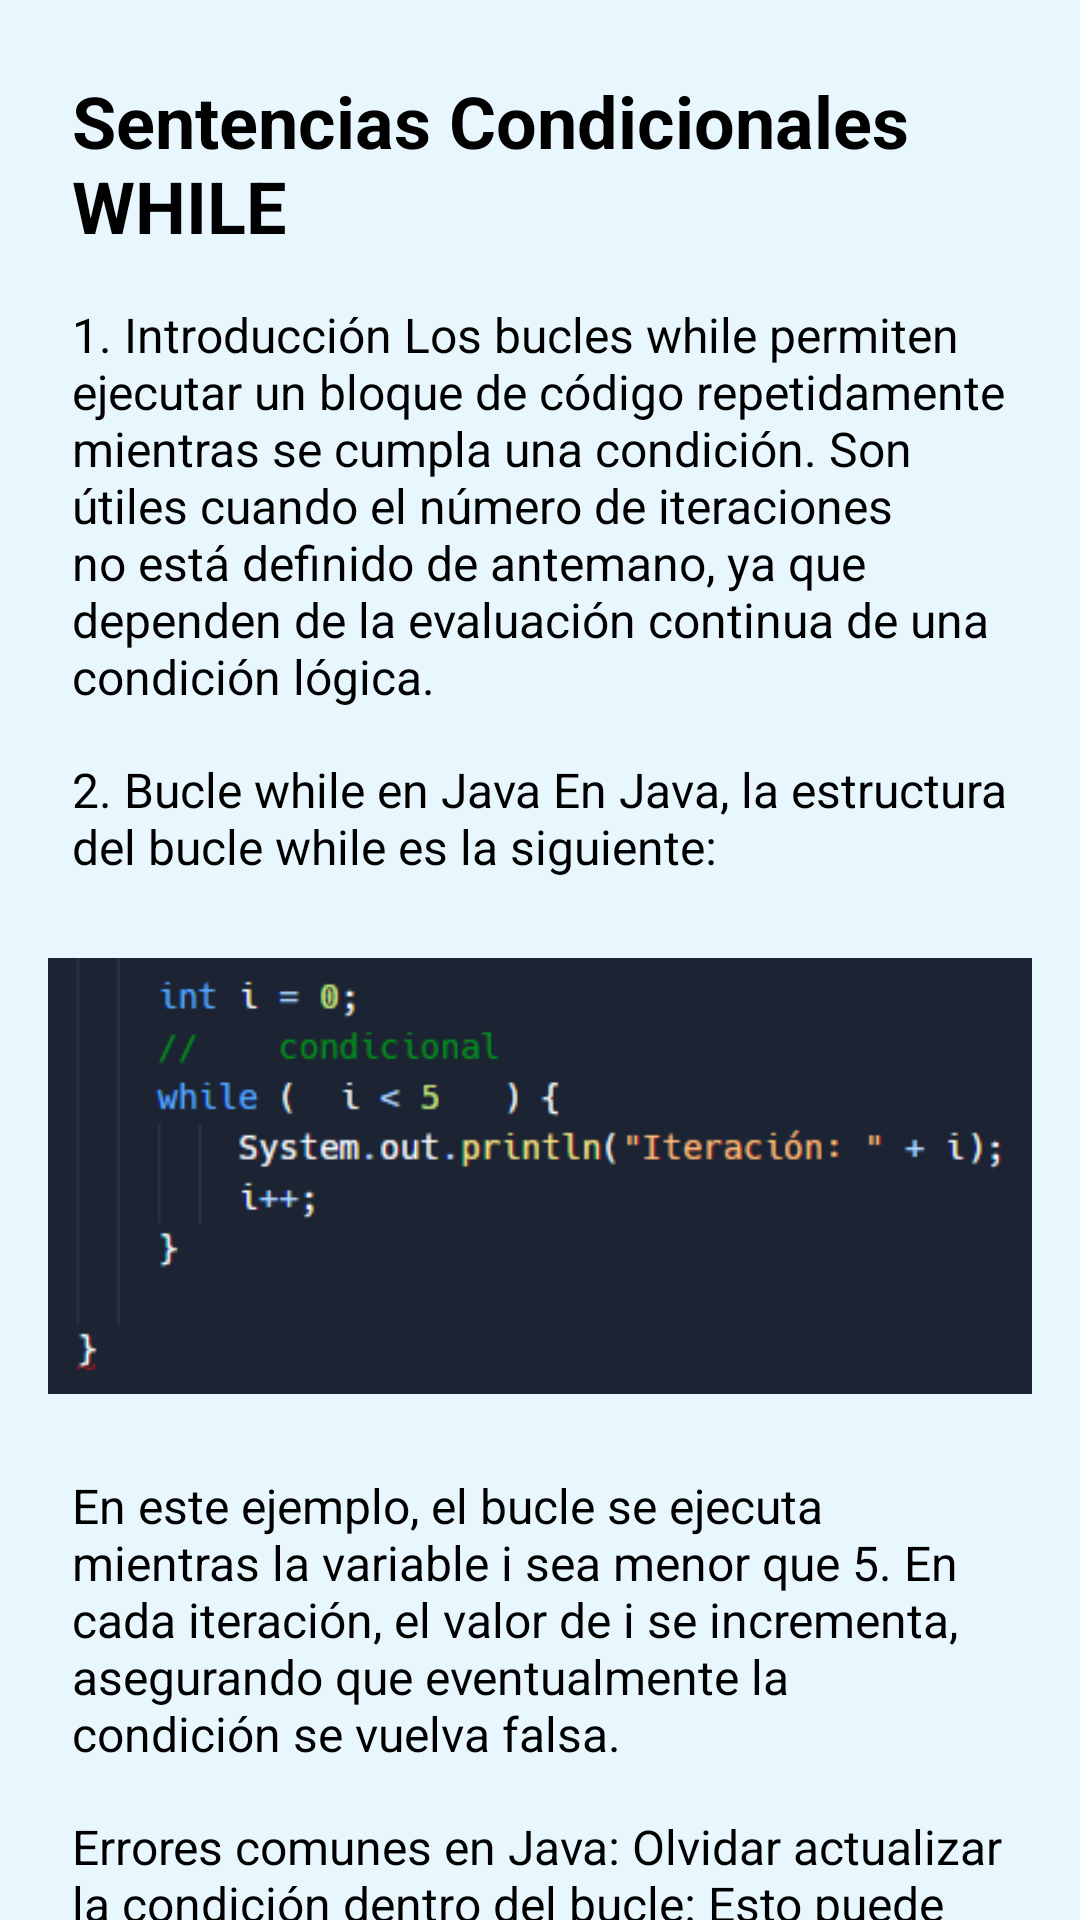

Reconstruct the res/layout file that produces this screen, plus the resources it refers to.
<!-- AndroidManifest.xml: application theme Theme.PrograQuest -->
<!-- res/layout/fragment_while.xml -->
<?xml version="1.0" encoding="utf-8"?>
<androidx.core.widget.NestedScrollView xmlns:android="http://schemas.android.com/apk/res/android"
    xmlns:app="http://schemas.android.com/apk/res-auto"
    xmlns:tools="http://schemas.android.com/tools"
    android:layout_width="match_parent"
    android:layout_height="match_parent"
    android:background="@color/lessiones"
    tools:context=".WhileFragment">

    <ScrollView
        android:layout_width="match_parent"
        android:layout_height="match_parent"
        android:padding="16dp">

        <LinearLayout
            android:layout_width="match_parent"
            android:layout_height="wrap_content"
            android:orientation="vertical">

            <TextView
                android:id="@+id/textViewTitle"
                android:layout_width="match_parent"
                android:layout_height="wrap_content"
                android:textColor="@color/black"
                android:padding="8dp"
                android:text="@string/sentencias_condicionales_while"
                android:textSize="24sp"
                android:textStyle="bold" />


            <androidx.constraintlayout.widget.Barrier
                android:layout_width="match_parent"
                android:layout_height="match_parent"
                app:barrierDirection="top" />

            <TextView
                android:layout_width="match_parent"
                android:layout_height="wrap_content"
                android:textColor="@color/black"
                android:padding="8dp"
                android:text="@string/_1_introducci_n_los_bucles_while_permiten_ejecutar_un_bloque_de_c_digo_repetidamente_mientras_se_cumpla_una_condici_n_son_tiles_cuando_el_n_mero_de_iteraciones_no_est_definido_de_antemano_ya_que_dependen_de_la_evaluaci_n_continua_de_una_condici_n_l_gica"
                 android:textSize="16sp" />

            <androidx.constraintlayout.widget.Barrier
                android:layout_width="match_parent"
                android:layout_height="match_parent"
                app:barrierDirection="top" />

            <TextView
                android:layout_width="match_parent"
                android:layout_height="wrap_content"
                android:textColor="@color/black"
                android:padding="8dp"
                android:text="@string/_2_bucle_while_en_java_en_java_la_estructura_del_bucle_while_es_la_siguiente"
                android:textSize="16sp" />


            <ImageView
                android:id="@+id/imageView2"
                android:layout_width="match_parent"
                android:layout_height="wrap_content"
                android:src="@drawable/while_java" />

            <TextView
                android:layout_width="match_parent"
                android:layout_height="wrap_content"
                android:textColor="@color/black"
                android:padding="8dp"
                android:text="@string/en_este_ejemplo_el_bucle_se_ejecuta_mientras_la_variable_i_sea_menor_que_5_en_cada_iteraci_n_el_valor_de_i_se_incrementa_asegurando_que_eventualmente_la_condici_n_se_vuelva_falsa"
                android:textSize="16sp" />


            <TextView
                android:layout_width="match_parent"
                android:layout_height="wrap_content"
                android:padding="8dp"
                android:textColor="@color/black"
                android:text="@string/errores_comunes_en_java_olvidar_actualizar_la_condici_n_dentro_del_bucle_esto_puede_causar_bucles_infinitos_definir_mal_la_condici_n_inicial_si_la_condici_n_es_falsa_desde_el_inicio_el_bucle_no_se_ejecutar_acceder_a_variables_no_inicializadas_aseg_rate_de_declarar_e_inicializar_las_variables_antes_de_usarlas_en_la_condici_n"
                android:textSize="16sp" />

            <TextView
                android:layout_width="match_parent"
                android:layout_height="wrap_content"
                android:textColor="@color/black"
                android:padding="8dp"
                android:text="@string/_3_bucle_while_en_python_en_python_la_estructura_del_bucle_while_es_similar_pero_m_s_concisa"
                 android:textSize="16sp" />


            <ImageView
                android:id="@+id/imageView3"
                android:layout_width="match_parent"
                android:layout_height="wrap_content"
                android:src="@drawable/while_python" />

            <TextView
                android:layout_width="match_parent"
                android:layout_height="wrap_content"
                android:textColor="@color/black"
                android:padding="8dp"
               android:text="@string/en_este_ejemplo_el_bucle_se_ejecuta_mientras_la_condici_n_i_5_sea_verdadera_la_variable_i_se_incrementa_en_cada_iteraci_n_evitando_un_bucle_infinito"
                android:textSize="16sp" />

            <TextView
                android:layout_width="match_parent"
                android:layout_height="wrap_content"
                android:textColor="@color/black"
                android:padding="8dp"
                android:text="@string/errores_comunes_en_python_olvidar_actualizar_la_condici_n_al_igual_que_en_java_esto_puede_llevar_a_bucles_infinitos_indentaci_n_incorrecta_python_requiere_una_indentaci_n_consistente_de_lo_contrario_se_generar_un_indentationerror_falta_del_car_cter_en_la_declaraci_n_del_while_esto_producir_un_syntaxerror"
                android:textSize="16sp" />
            <TextView
                android:layout_width="match_parent"
                android:layout_height="wrap_content"
                android:padding="8dp"
                android:text=""
                android:textSize="16sp" />

            <TextView
                android:layout_width="match_parent"
                android:layout_height="wrap_content"
                android:textColor="@color/black"
                android:padding="8dp"
               android:text="@string/en_java_los_errores_m_s_comunes_incluyen_olvidar_incrementar_o_modificar_la_variable_de_control_puede_resultar_en_un_bucle_infinito_definir_mal_la_condici_n_puede_evitar_que_el_bucle_se_ejecute_en_python_los_errores_frecuentes_son"
                android:textSize="16sp" />

            <TextView
                android:layout_width="match_parent"
                android:layout_height="wrap_content"
                android:textColor="@color/black"
                android:padding="8dp"
                android:text="@string/en_python_los_errores_frecuentes_son_la_falta_de_una_correcta_indentaci_n_o_el_uso_de_diferentes_tabulaciones_puede_generar_errores_si_se_olvida_actualizar_la_condici_n_el_programa_puede_quedar_atrapado_en_un_bucle_infinito"
                android:textSize="16sp" />
        </LinearLayout>
    </ScrollView>

</androidx.core.widget.NestedScrollView>
<!-- resources referenced by this layout -->
<resources>
  <color name="black">#FF000000</color>
  <color name="lessiones">#E8F7FD</color>
  <string name="_1_introducci_n_los_bucles_while_permiten_ejecutar_un_bloque_de_c_digo_repetidamente_mientras_se_cumpla_una_condici_n_son_tiles_cuando_el_n_mero_de_iteraciones_no_est_definido_de_antemano_ya_que_dependen_de_la_evaluaci_n_continua_de_una_condici_n_l_gica">1. Introducción Los bucles while permiten ejecutar un bloque de código repetidamente mientras se cumpla una condición. Son útiles cuando el número de iteraciones no está definido de antemano, ya que dependen de la evaluación continua de una condición lógica.</string>
  <string name="_2_bucle_while_en_java_en_java_la_estructura_del_bucle_while_es_la_siguiente">2. Bucle while en Java En Java, la estructura del bucle while es la siguiente:</string>
  <string name="_3_bucle_while_en_python_en_python_la_estructura_del_bucle_while_es_similar_pero_m_s_concisa">3. Bucle while en Python En Python, la estructura del bucle while es similar pero más concisa:</string>
  <string name="en_este_ejemplo_el_bucle_se_ejecuta_mientras_la_condici_n_i_5_sea_verdadera_la_variable_i_se_incrementa_en_cada_iteraci_n_evitando_un_bucle_infinito">En este ejemplo, el bucle se ejecuta mientras la condición i &lt; 5 sea verdadera. La variable i se incrementa en cada iteración, evitando un bucle infinito.</string>
  <string name="en_este_ejemplo_el_bucle_se_ejecuta_mientras_la_variable_i_sea_menor_que_5_en_cada_iteraci_n_el_valor_de_i_se_incrementa_asegurando_que_eventualmente_la_condici_n_se_vuelva_falsa">En este ejemplo, el bucle se ejecuta mientras la variable i sea menor que 5. En cada iteración, el valor de i se incrementa, asegurando que eventualmente la condición se vuelva falsa.</string>
  <string name="en_java_los_errores_m_s_comunes_incluyen_olvidar_incrementar_o_modificar_la_variable_de_control_puede_resultar_en_un_bucle_infinito_definir_mal_la_condici_n_puede_evitar_que_el_bucle_se_ejecute_en_python_los_errores_frecuentes_son">En Java, los errores más comunes incluyen: • Olvidar incrementar o modificar la variable de control puede resultar en un bucle infinito. • Definir mal la condición puede evitar que el bucle se ejecute.En Python, los errores frecuentes son:</string>
  <string name="en_python_los_errores_frecuentes_son_la_falta_de_una_correcta_indentaci_n_o_el_uso_de_diferentes_tabulaciones_puede_generar_errores_si_se_olvida_actualizar_la_condici_n_el_programa_puede_quedar_atrapado_en_un_bucle_infinito">En Python, los errores frecuentes son: • La falta de una correcta indentación o el uso de diferentes tabulaciones puede generar errores. • Si se olvida actualizar la condición, el programa puede quedar atrapado en un bucle infinito.</string>
  <string name="errores_comunes_en_python_olvidar_actualizar_la_condici_n_al_igual_que_en_java_esto_puede_llevar_a_bucles_infinitos_indentaci_n_incorrecta_python_requiere_una_indentaci_n_consistente_de_lo_contrario_se_generar_un_indentationerror_falta_del_car_cter_en_la_declaraci_n_del_while_esto_producir_un_syntaxerror">Errores comunes en Python: Olvidar actualizar la condición: Al igual que en Java, esto puede llevar a bucles infinitos. Indentación incorrecta: Python requiere una indentación consistente; de lo contrario, se generará un IndentationError. Falta del carácter : en la declaración del while: Esto producirá un SyntaxError.</string>
  <string name="sentencias_condicionales_while">Sentencias Condicionales WHILE</string>
</resources>
